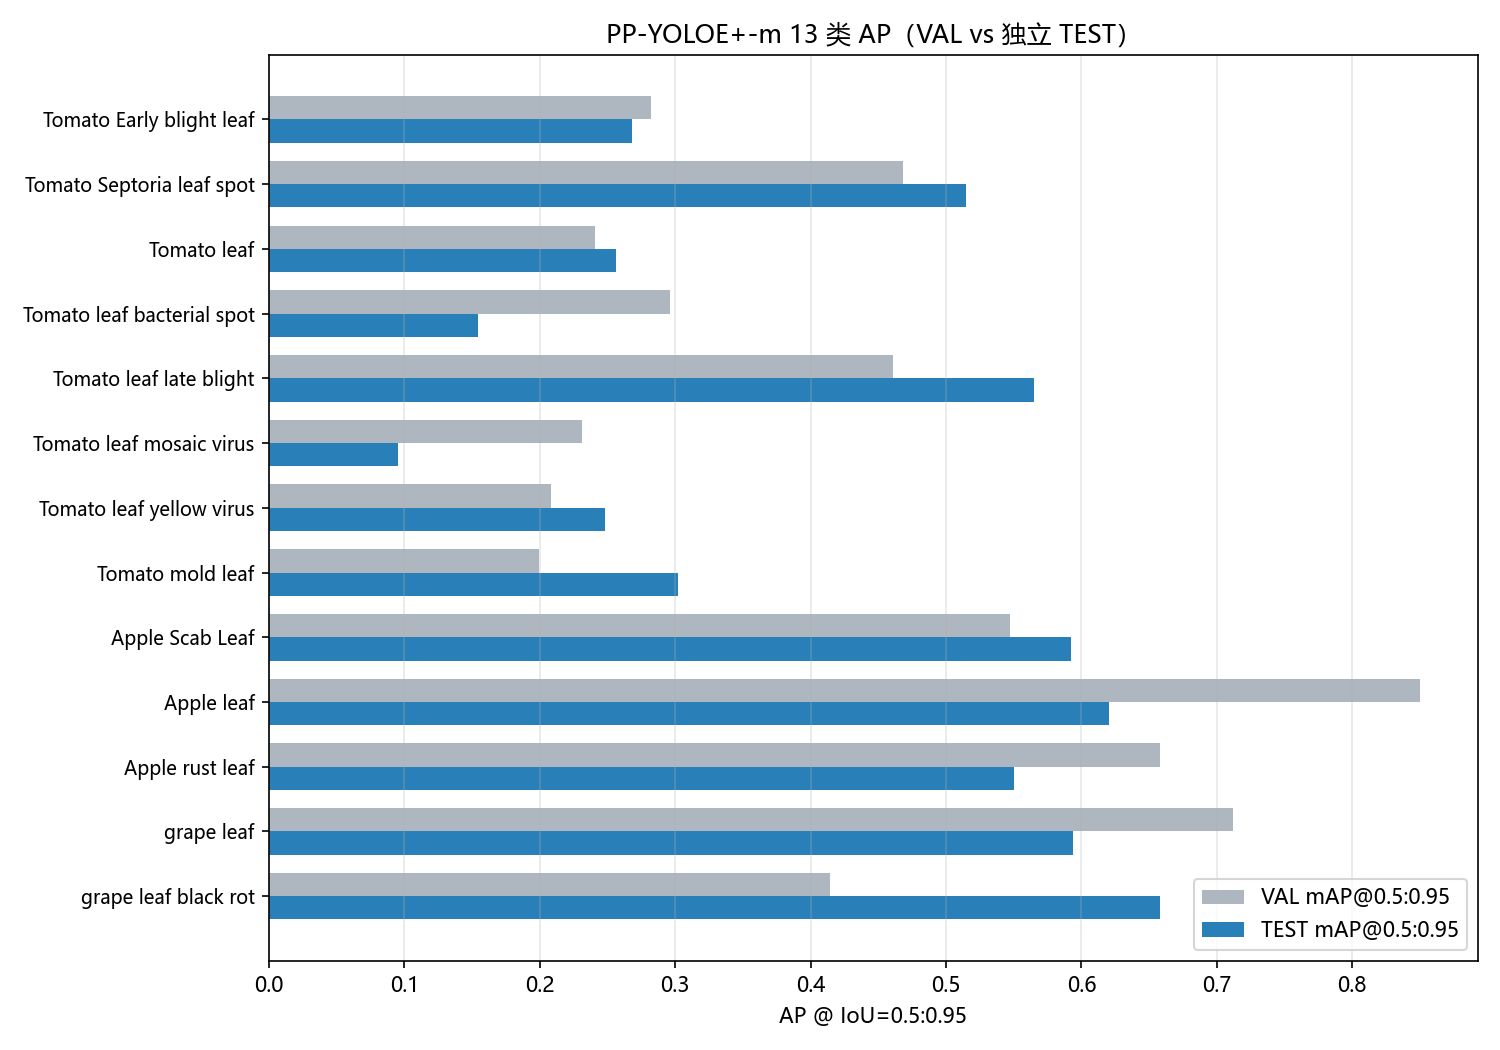

The file beside this chart, header and first rows:
class_id, class_name, crop, AP_VAL, AP_TEST
0, Tomato Early blight leaf, Tomato, 0.282, 0.268
1, Tomato Septoria leaf spot, Tomato, 0.468, 0.515
2, Tomato leaf, Tomato, 0.241, 0.256
3, Tomato leaf bacterial spot, Tomato, 0.296, 0.154
4, Tomato leaf late blight, Tomato, 0.461, 0.565
5, Tomato leaf mosaic virus, Tomato, 0.231, 0.095
6, Tomato leaf yellow virus, Tomato, 0.208, 0.248
7, Tomato mold leaf, Tomato, 0.199, 0.302
8, Apple Scab Leaf, Apple, 0.547, 0.592
9, Apple leaf, Apple, 0.85, 0.62
10, Apple rust leaf, Apple, 0.658, 0.55
11, grape leaf, Grape, 0.712, 0.594
12, grape leaf black rot, Grape, 0.414, 0.658
